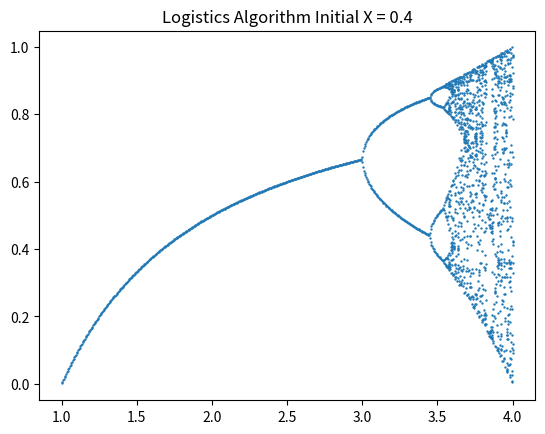

Write Python code to recreate this figure.
import sys
import matplotlib.pyplot as plt

#program will crash without setting recursion limit
sys.setrecursionlimit(1500)

#recursion is required to find the value that the logistical equation settles on
def logisticalEquation(r, x, depth, i=0, arr = []):
    arr.append(x)
    if i < depth:
        logisticalEquation(r, r * x * (1 - x), depth, i+1, arr)
    return arr


#returns one or more values, depending on the numbers that the logistics algorithm settles on
def valsCreator(oArr, threshold):
    arr = [oArr[len(oArr) - 1]]

    #if the logistics algorithm settles on more than one number, add the other numbers to 'arr'
    for i in range(15):
        x = oArr[len(oArr) - 2 - i]
        add = True
        for y in arr:
            if (x > y - threshold) and (x < y + threshold):
                add = False
        if add:
            arr.append(x)
    return arr


def dataCreator(x):
    #r is the x coordinate
    r = 1
    #bifurcation array - used to find the points where the plot splits
    bifArr = []

    xData = []
    yData = []
    while r < 4:
        myArr = valsCreator(logisticalEquation(r, x, 1000), 0.006 / r)
        num = len(myArr)
        if not bifArr.__contains__(num):
            bifArr.append(num)
            print("Bifurcation of " + str(num) + " at r = " + str(r))
        for i in myArr:
            xData.append(r)
            yData.append(i)
        r += 0.005 #increment r slightly

    #returns a two dimensional array
    return [xData, yData]

myData = dataCreator(0.4)
plt.scatter(myData[0], myData[1], s=0.5)
plt.title("Logistics Algorithm Initial X = 0.4")
plt.show()